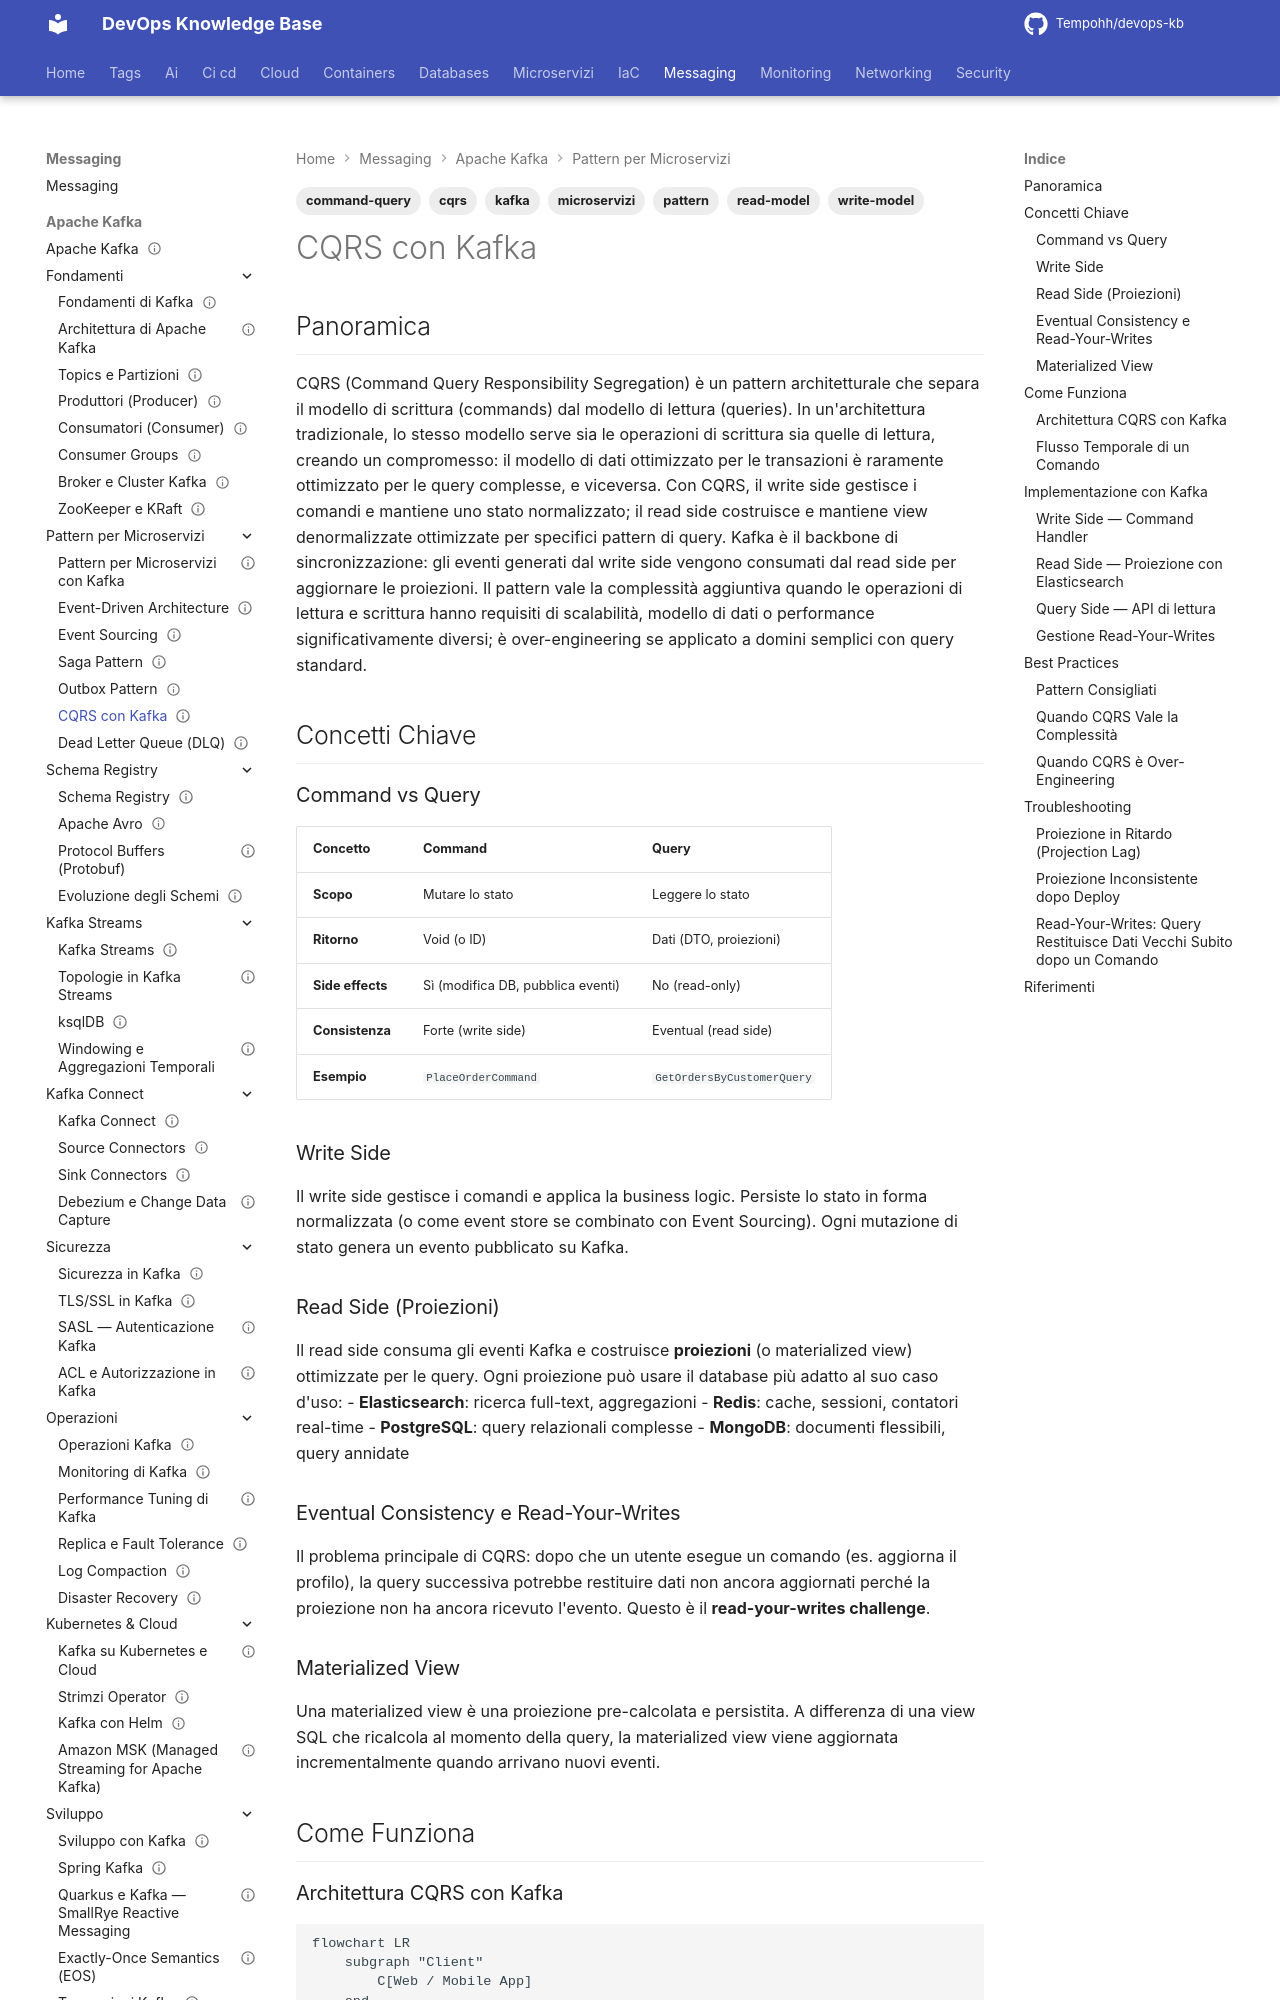

repository: Tempohh/devops-kb · page: messaging/kafka/pattern-microservizi/cqrs/index.html · generator: mkdocs

---
title: "CQRS con Kafka"
slug: cqrs
category: messaging
tags: [kafka, microservizi, cqrs, command-query, read-model, write-model, pattern]
search_keywords: [Command Query Responsibility Segregation, read side, write side, materialized view, eventual consistency, read your writes, projection, query model, command model, read model]
parent: messaging/kafka/pattern-microservizi
related:
  - messaging/kafka/pattern-microservizi/event-sourcing
  - messaging/kafka/pattern-microservizi/event-driven-architecture
  - messaging/kafka/pattern-microservizi/outbox-pattern
official_docs: https://martinfowler.com/bliki/CQRS.html
status: complete
difficulty: advanced
last_updated: 2026-03-29
---

# CQRS con Kafka

## Panoramica

CQRS (Command Query Responsibility Segregation) è un pattern architetturale che separa il modello di scrittura (commands) dal modello di lettura (queries). In un'architettura tradizionale, lo stesso modello serve sia le operazioni di scrittura sia quelle di lettura, creando un compromesso: il modello di dati ottimizzato per le transazioni è raramente ottimizzato per le query complesse, e viceversa. Con CQRS, il write side gestisce i comandi e mantiene uno stato normalizzato; il read side costruisce e mantiene view denormalizzate ottimizzate per specifici pattern di query. Kafka è il backbone di sincronizzazione: gli eventi generati dal write side vengono consumati dal read side per aggiornare le proiezioni. Il pattern vale la complessità aggiuntiva quando le operazioni di lettura e scrittura hanno requisiti di scalabilità, modello di dati o performance significativamente diversi; è over-engineering se applicato a domini semplici con query standard.

## Concetti Chiave

### Command vs Query

| Concetto | Command | Query |
|----------|---------|-------|
| **Scopo** | Mutare lo stato | Leggere lo stato |
| **Ritorno** | Void (o ID) | Dati (DTO, proiezioni) |
| **Side effects** | Sì (modifica DB, pubblica eventi) | No (read-only) |
| **Consistenza** | Forte (write side) | Eventual (read side) |
| **Esempio** | `PlaceOrderCommand` | `GetOrdersByCustomerQuery` |

### Write Side

Il write side gestisce i comandi e applica la business logic. Persiste lo stato in forma normalizzata (o come event store se combinato con Event Sourcing). Ogni mutazione di stato genera un evento pubblicato su Kafka.

### Read Side (Proiezioni)

Il read side consuma gli eventi Kafka e costruisce **proiezioni** (o materialized view) ottimizzate per le query. Ogni proiezione può usare il database più adatto al suo caso d'uso:
- **Elasticsearch**: ricerca full-text, aggregazioni
- **Redis**: cache, sessioni, contatori real-time
- **PostgreSQL**: query relazionali complesse
- **MongoDB**: documenti flessibili, query annidate

### Eventual Consistency e Read-Your-Writes

Il problema principale di CQRS: dopo che un utente esegue un comando (es. aggiorna il profilo), la query successiva potrebbe restituire dati non ancora aggiornati perché la proiezione non ha ancora ricevuto l'evento. Questo è il **read-your-writes challenge**.
